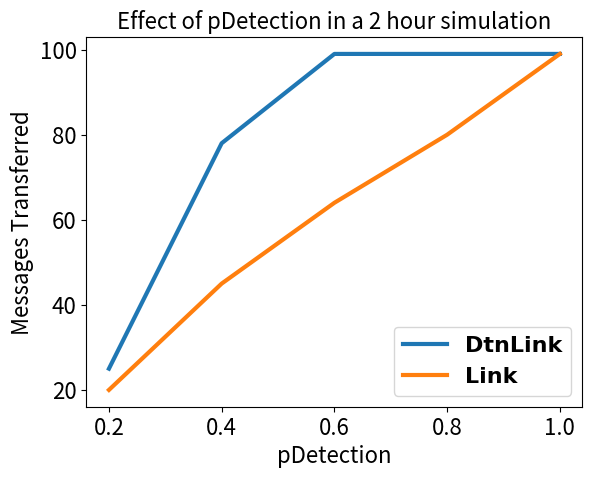

This figure's Python source:
import matplotlib.pyplot as plt

dtnlink = [25,78,99,99,99]
link = [20,45,64,80,99]
x = [0.2,0.4,0.6,0.8,1.0]
fontsize = 16
font = {
    'family': 'normal',
    'weight': 'bold',
    'size': fontsize
}
plt.title('Effect of pDetection in a 2 hour simulation', fontsize=fontsize)
plt.rc('font', **font)
plt.tick_params(labelsize=fontsize)
plt.xlabel('pDetection', fontsize=fontsize)
plt.ylabel('Messages Transferred', fontsize=fontsize)
plt.plot(x,dtnlink,label='DtnLink',linewidth=3.0)
plt.plot(x,link,label='Link',linewidth=3.0)
plt.legend()
plt.show()